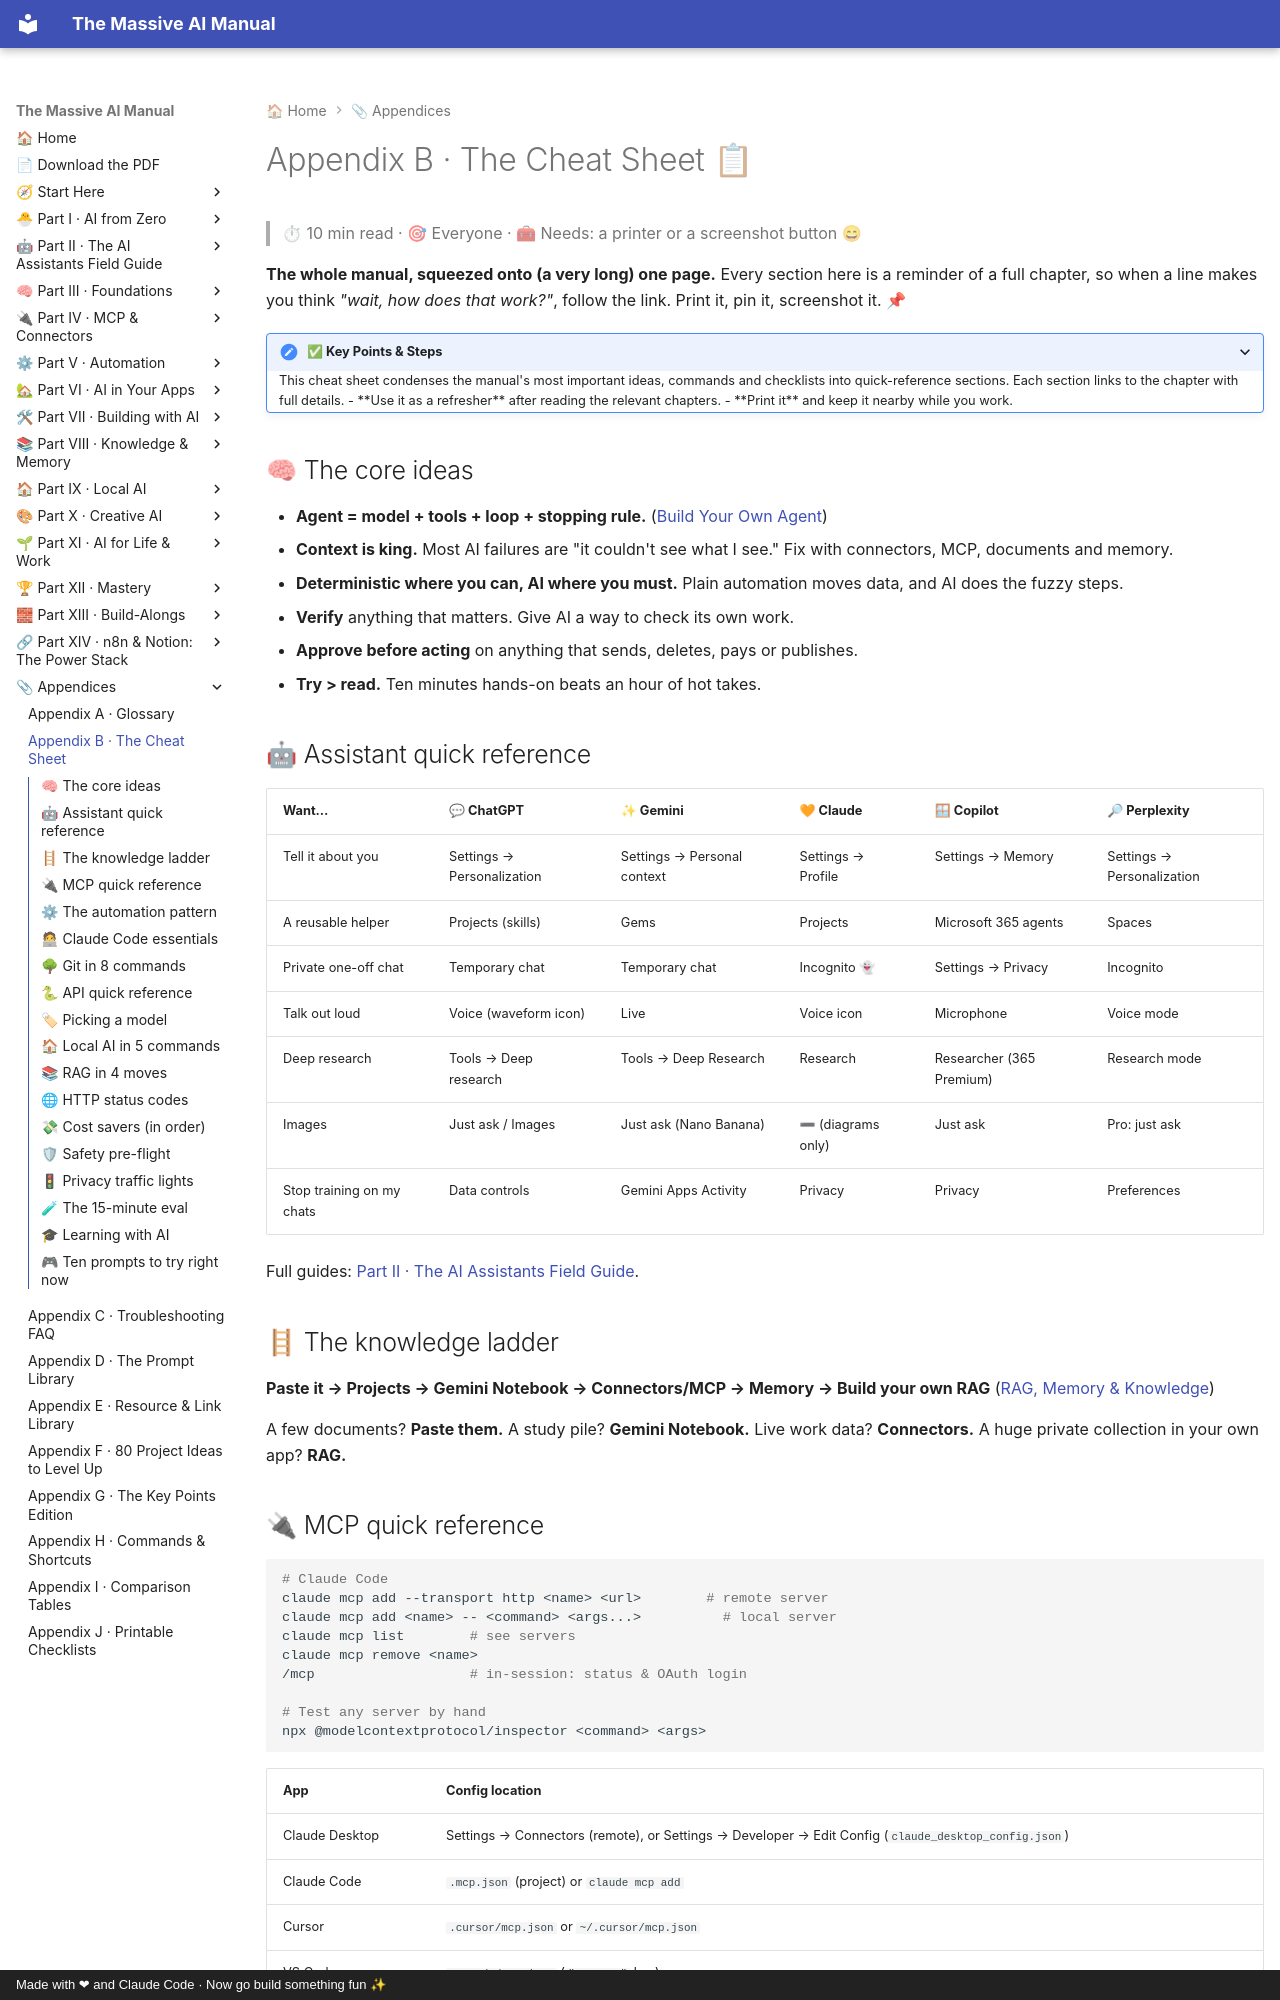

repository: Axmann8/AI_For_Advanced_Beginners · page: appendices/b-cheat-sheet/index.html · generator: mkdocs · copyright: Made with ❤ and Claude Code · Now go build something fun ✨

# Appendix B · The Cheat Sheet 📋

> ⏱ 10 min read · 🎯 Everyone · 🧰 Needs: a printer or a screenshot button 😄

**The whole manual, squeezed onto (a very long) one page.** Every section here is a reminder of a full chapter, so when a line
makes you think *"wait, how does that work?"*, follow the link. Print it, pin it, screenshot it. 📌

<details class="keypoints" open>
<summary>✅ Key Points & Steps</summary>

This cheat sheet condenses the manual's most important ideas, commands and checklists into quick-reference sections. Each section links to the chapter with full details.

- **Use it as a refresher** after reading the relevant chapters.
- **Print it** and keep it nearby while you work.

</details>

<!-- in-this-chapter -->

## 🧠 The core ideas

- **Agent = model + tools + loop + stopping rule.** ([Build Your Own Agent](../part-7-building-with-ai/68-build-your-own-agent.md))
- **Context is king.** Most AI failures are "it couldn't see what I see." Fix with connectors, MCP, documents and memory.
- **Deterministic where you can, AI where you must.** Plain automation moves data, and AI does the fuzzy steps.
- **Verify** anything that matters. Give AI a way to check its own work.
- **Approve before acting** on anything that sends, deletes, pays or publishes.
- **Try > read.** Ten minutes hands-on beats an hour of hot takes.

## 🤖 Assistant quick reference

| Want… | 💬 ChatGPT | ✨ Gemini | 🧡 Claude | 🪟 Copilot | 🔎 Perplexity |
|---|---|---|---|---|---|
| Tell it about you | Settings → Personalization | Settings → Personal context | Settings → Profile | Settings → Memory | Settings → Personalization |
| A reusable helper | Projects (skills) | Gems | Projects | Microsoft 365 agents | Spaces |
| Private one-off chat | Temporary chat | Temporary chat | Incognito 👻 | Settings → Privacy | Incognito |
| Talk out loud | Voice (waveform icon) | Live | Voice icon | Microphone | Voice mode |
| Deep research | Tools → Deep research | Tools → Deep Research | Research | Researcher (365 Premium) | Research mode |
| Images | Just ask / Images | Just ask (Nano Banana) | ➖ (diagrams only) | Just ask | Pro: just ask |
| Stop training on my chats | Data controls | Gemini Apps Activity | Privacy | Privacy | Preferences |

Full guides: [Part II · The AI Assistants Field Guide](../part-2-ai-assistants-field-guide/index.md).

## 🪜 The knowledge ladder

**Paste it → Projects → Gemini Notebook → Connectors/MCP → Memory → Build your own RAG**
([RAG, Memory & Knowledge](../part-8-knowledge-and-memory/72-rag-memory-and-knowledge.md))

A few documents? **Paste them.** A study pile? **Gemini Notebook.** Live work data? **Connectors.** A huge private collection
in your own app? **RAG.**
